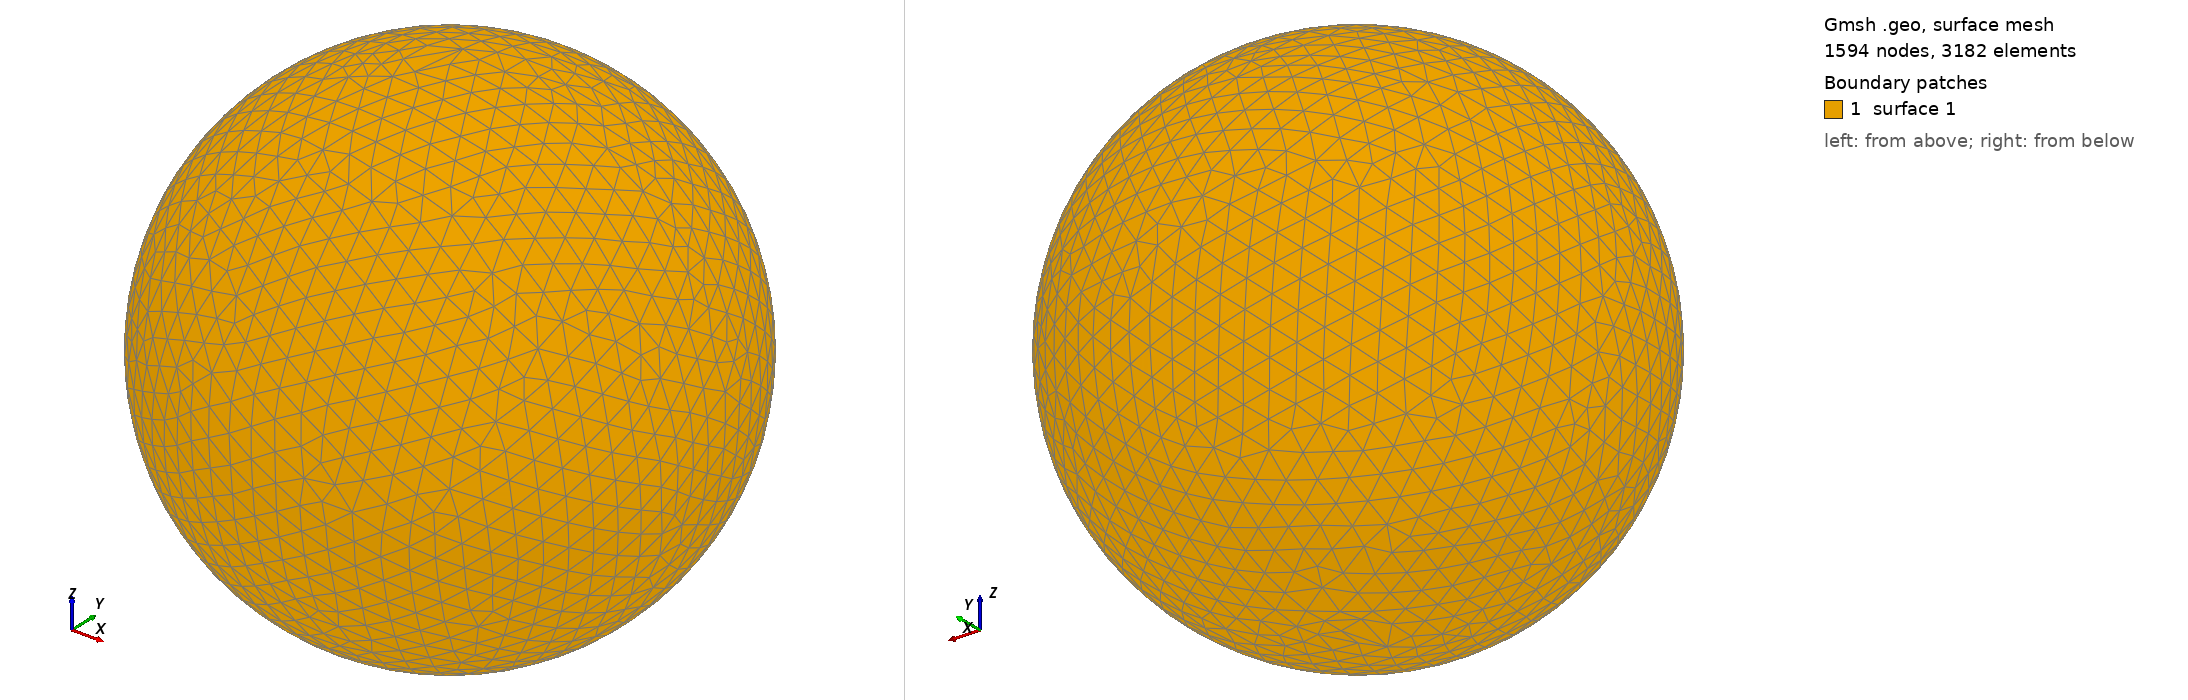

Gmsh geometry script, surface-meshed: 1594 nodes, 3182 surface elements. Boundary patches (legend numbers): 1 surface 1. Left view from above one corner, right view from below the opposite corner. The script declares no physical surfaces, so the legend lists its geometric surfaces. The drawing asked Gmsh for element sizes between 1% and 20% of the model's largest extent; the script's own settings can give other sizes.

=== shot0014.geo (drawn) ===
SetFactory("OpenCASCADE");
Point(1) = {0,0,0,0};
Sphere(1) = {0,0,0,0.00111700};
MeshSize{ PointsOf{ Surface{:}; } } = 0.000111700;
Mesh.ElementOrder=1;
Mesh.Format=39;
